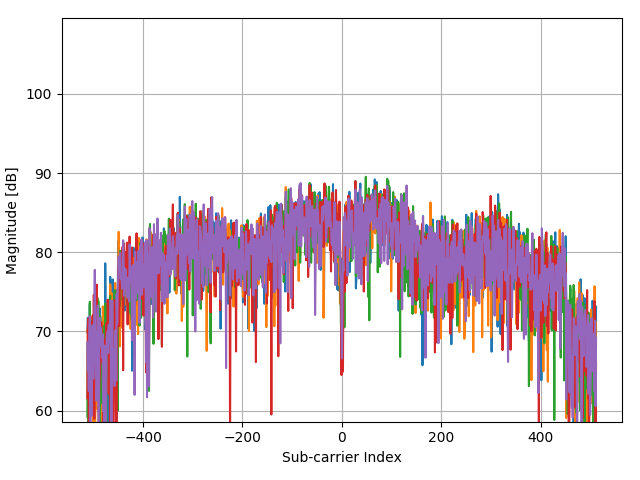

The table this chart was drawn from, first rows:
(-1.915237421532727637e+02-9.15228394164…, (2.142671696853264791e+02-1.992489137018…, (1.664188081986889358e+02+2.093468490481…, (-3.304680226240856769e+02+4.56814997733…, (-5.292227549531954764e+02-1.82486290900…
(-7.003726633477067480e+02-4.68405553080…, (7.808337160797344723e+01-6.031037961523…, (7.544015580056388899e+02+1.674885622316…, (-6.362139125629930447e+01+7.18196651351…, (-4.648114991057988163e+02+3.08040960445…
(-2.577753195963093731e+02-1.55900195648…, (2.207082952700661735e+02-4.038358561662…, (4.222235099926358544e+02-3.096828168389…, (4.863822607773495577e+01+2.014817998865…, (-3.764760625150832993e+02+8.32431247300…
(-5.715501516529133141e+02-4.85094950489…, (9.648658756437251327e+01-6.001338950855…, (7.544015580056388899e+02+3.092998779818…, (-1.298729686993359280e+02+6.83194496238…, (-5.292227549531954764e+02+1.55834990961…
(-6.442428546806896748e+02-3.59066495832…, (-9.331904184922080958e+00-6.22275516068…, (8.280144218312351541e+02+3.029465987956…, (3.759629650389552324e+01+7.537769286418…, (-4.629711775101588955e+02+5.65624194841…
(-1.409148982731753676e+02+2.12422275653…, (-3.847575096954628862e+02-6.39563983788…, (9.071311771476977981e+00-3.447994252276…, (3.955388468558572299e+02+6.905797264255…, (2.225486168657060659e+02+3.865527502630…
(2.271494208548058396e+02+4.794725807673…, (-1.234318431145962478e+02+2.63864704209…, (-1.537971494426546997e+02-1.67482517770…, (-4.153753210862043233e+01-3.49927839252…, (2.722372999479835016e+02+7.629178739331…
(-2.865528093914109320e+01-2.16166972451…, (3.575597490825561664e+01+1.629371022325…, (-2.016455109292922430e+02+2.50229686706…, (-2.513341940115697071e+02-2.23740512210…, (-1.363140942840755940e+02-1.48454104242…
(-2.773512014132113990e+01+3.87692552509…, (-5.448654885161347465e+02-1.69816637262…, (-1.850826165685330977e+02-4.39946973570…, (3.504509677626795110e+02+2.126419624303…, (3.550517717517793130e+02+4.747899439407…
(3.973791684514971507e+02+5.160606073623…, (-1.988850285358323902e+02+3.39813713194…, (-5.991549755875118990e+02-5.29054382906…, (1.664188081986889358e+02-3.842348011633…, (5.998145439718867920e+02+4.023465833614…
(7.440272841669363402e+01-4.038498336282…, (3.299549251479575673e+01+1.229870362563…, (-7.006251684103898469e+01-1.90435234823…, (-8.411743387102129432e+00-2.53417600064…, (-1.301254737620189417e+01-1.73125037759…
(-3.378293090066453033e+02+2.47498240234…, (-2.826196611374481336e+02-1.39650802695…, (2.335905464395455056e+02-5.172318539589…, (6.044153479609865371e+02+1.351803647797…, (1.397341450619103114e+02+2.759461503763…
(-1.399947374753554072e+02-1.47022208516…, (6.244063804503424819e+01-1.882977685657…, (2.529139231937645036e+02-1.261582154649…, (1.735275895185655415e+01+3.974753840475…, (-1.390745766775354468e+02+1.68149995095…
(-3.525518817717645561e+02-3.40355827073…, (9.832690916001241987e+01-5.704617038591…, (5.363234489223100354e+02+2.497960390683…, (-2.310906564595307486e+02+3.19422316783…, (-3.976397608649422182e+02-6.19835772470…
(-2.651366059788689995e+02-2.94579718997…, (-2.356914604486305223e+02-3.23522831237…, (4.673113890858135733e+02-6.522248082555…, (2.105865264940466659e+02+3.603118032980…, (-9.490685838217770254e+01+2.29976408017…
(2.630186186737307086e+00-1.473030485507…, (1.020075523512922331e+02-1.413949624862…, (2.280695816526257715e+02+1.190151586273…, (-1.031883055625572894e+02+5.94793116063…, (-1.280326471036960072e+02-6.81084871304…
(5.041178209986116485e+02+2.729609753514…, (9.832690916001241987e+01+5.275630552353…, (-5.301429157510154937e+02-1.20845569805…, (1.029277131491121793e+02-4.461407962958…, (4.912355698291323165e+02-2.578715755496…
(7.010322317320816410e+02+6.248273151742…, (-6.571421791462222828e+00+7.50700917960…, (-5.733904732485532350e+02-2.27092758337…, (1.827291974967650745e+01-6.887263223429…, (6.835491765735024501e+02-2.116420398565…
(6.642257998192834521e+02+7.696569928083…, (1.673389689965088962e+02+4.860274098144…, (-3.718752585259835541e+02+1.27541932691…, (-1.823221341750732449e+02-3.66569954595…, (1.562970394226694566e+02-3.321825343589…
(1.268518938924309509e+02-3.001417126370…, (1.977042753245673339e+02+3.481034928548…, (-2.623761235854091751e+02-5.83876878594…, (-1.988850285358323902e+02-2.38573867471…, (-3.141576333260095311e+01-2.38897092944…
(-8.662541120179812992e+01-3.10380706407…, (-8.411743387102129432e+00-5.24779750131…, (3.207533171697580343e+01+1.025797818101…, (-1.528769886448347393e+02+3.52535712116…, (-9.674717997781760914e+01+7.55436770748…
(1.183179416493683611e+01+3.853661245797…, (-1.749608477925136185e+02+1.35009362835…, (-1.887632597598129109e+02-2.62493241991…, (1.643259815403660085e+01-1.116486697523…, (1.323728586793506850e+02+7.622234789935…
(3.302074302106405526e+02+6.237342109168…, (-3.451905953892049297e+02+3.21267689561…, (-5.126598605924363028e+02-4.76604205045…, (3.256066262215408074e+02-5.449257433498…, (6.393814582781448053e+02+7.700808471917…
(-8.018428561705846391e+01+4.08603535588…, (-2.494938724159298147e+02+3.08039082767…, (4.403742208863518925e+01-3.229496056863…, (1.001672307556523265e+02+1.166072296663…, (2.078260441005868131e+02+3.345428688969…
(3.449300029757598054e+02+5.106352032308…, (-6.914235604321902429e+01+3.77971461200…, (-3.277075402306257956e+02-2.02638648639…, (9.556642676655255286e+01-2.649999221865…, (5.390839313157698598e+02-5.161399072560…
(3.706945053147184694e+02+3.162572226741…, (-1.473560238579150337e+02+6.43907323318…, (-6.092767443635314066e+02-2.36935817296…, (1.397341450619103114e+02-5.972063794570…, (5.271218409441105450e+02-8.393256550837…
(-3.976397608649422182e+02-1.49096242636…, (6.520112043849411521e+01-5.454193866901…, (2.510736015981246112e+02-2.516140860721…, (-3.810939398002363809e+00+4.91834282891…, (-2.347712996508105618e+02+1.50680633609…
(-1.307931294971558600e+02-1.19200870772…, (-5.626010487373968516e+01-1.70987863539…, (6.244063804503424819e+01-2.926650733154…, (1.091163336711688281e+01+2.369239594549…, (1.643259815403660085e+01+9.904242793370…
(1.369736626684504301e+02-1.084028252788…, (2.013849185158471471e+02+2.261319787412…, (-6.546171285193921108e+01+1.58757902000…, (-2.053261541205720562e+02-7.65303197326…, (6.520112043849411521e+01-1.088431217734…
(-2.497463774786128354e+01+3.12167689946…, (-8.846573279743803653e+01+6.38811083991…, (-1.694398830055938845e+02-1.63929305859…, (1.148898035207715651e+02+2.495284010759…, (3.660937013256187242e+02+1.149530294178…
(5.323903006683472228e+01-3.581614771318…, (2.931484932351594352e+01-1.435356985896…, (8.452449719271312745e+01-3.076731589956…, (-2.037383375876151703e+01+2.02499926521…, (1.443349490510100566e+02+7.410103171422…
(2.216284560678861055e+02-2.882124325734…, (4.755928362661931601e+02+1.143910573119…, (-8.110444641487841011e+01+3.82118653324…, (-4.298453887886406051e+02+5.33587142736…, (-2.246495308747910826e+02-2.00188334240…
(5.381637705179499562e+02+2.126143242982…, (7.532288921451359442e+01+5.096695473267…, (-6.111170659591713274e+02-1.78482405163…, (4.127693969517532935e+01-5.259826847752…, (3.688541837190786055e+02-2.127933875869…
(2.952413198934823413e+02-1.173015670719…, (3.752953093038182715e+02+8.402396492263…, (-1.629987574208542185e+02+1.09590473348…, (-2.053261541205720562e+02-1.01853768973…, (-6.571421791462222828e+00-2.36913602443…
(4.955838687555490907e+01-4.355076879664…, (4.231436707904558148e+02-1.157396520730…, (4.679790448209504916e+01+3.885783341640…, (-1.952043853445525770e+02+2.19868075020…, (-3.451905953892049297e+02-2.86495092224…
(-4.832147150621978540e+02-8.69359348739…, (-1.491963454535549261e+02-4.40233294307…, (2.860397119152827941e+02-1.951859658022…, (1.480155922422898698e+02+3.724987750030…, (-2.568551587984894127e+02+2.21061224112…
(-6.764484826043880048e+02-3.86548458031…, (-5.441978327809977856e+01-5.23193286869…, (6.182177599282858864e+02+1.799511853049…, (1.415744666575502038e+02+5.750598415281…, (-3.617534897499640465e+02+3.01374833117…
(-3.967196000671222578e+02-3.23173078361…, (-5.257946168245987195e+01-2.88907625774…, (4.093412588231565223e+02-6.710825219926…, (-7.650364242577865070e+01+1.49885395573…, (-1.565576318361145525e+02-2.51037492107…
(-2.844599827330879975e+02-1.86542939405…, (4.495758288645514256e+01-3.339434282990…, (4.286646355773755204e+02+2.344479937666…, (-4.521817529990024553e+01+4.12220471676…, (-3.010228770938471712e+02+8.42774014379…
(-2.007253501314723110e+02-3.64475165814…, (4.838742834465726901e+02-2.509560322192…, (2.768381039370833037e+02+4.489996708013…, (-4.335260319799203899e+02+2.78649901290…, (-2.034858325249321638e+02-1.28906104047…
(-4.521817529990024553e+01-2.28969263108…, (7.348256761887368782e+01+3.916510367529…, (5.875999485375443498e+01+4.307104626947…, (7.230990175837071376e+00+8.844103567348…, (1.443349490510100566e+02-1.807632352340…
(1.811413809638081887e+02+2.299556533552…, (-2.274100132682509354e+02+3.71676133448…, (-3.387494698044652637e+02-3.64464788483…, (2.078260441005868131e+02-4.261735463059…, (4.259041531839156960e+02-7.899532401345…
(2.195356294095632066e+01-9.556362988760…, (1.091163336711688281e+01+1.447466042172…, (6.428095964067415480e+01+6.928546583063…, (-1.666794006121340317e+02+5.63237187132…, (3.667613570607556994e+01-8.305832933769…
(-2.605358019897692543e+02-8.74658988724…, (-1.722003653990537657e+02-2.59590960166…, (3.164050182433412601e+02-9.666623536113…, (-1.133100743385767686e+02+2.24980631010…, (9.188578357527273965e+01+2.005460503974…
(-1.491963454535549261e+02-3.10063545715…, (1.415744666575502038e+02-2.271870304301…, (2.915606767022025565e+02+6.181951630672…, (2.195356294095632066e+01-1.847021712163…, (9.991472569296931283e+00+1.202875978924…
(-3.635938113456039673e+02-3.35047201925…, (-1.519568278470147789e+02-7.76974185389…, (5.068783033920715297e+02+2.409924454828…, (-2.221415535440142364e+01+5.41537156245…, (-4.942566446360373220e+02+4.07621729611…
(2.931484932351594352e+01-1.612295754573…, (2.471404533441617701e+01-1.802049341777…, (1.894228281441877471e+02+3.073039084575…, (-4.521817529990024553e+01+1.72154172870…, (9.004546197963283305e+01-2.481165573129…
(1.572172002204894170e+02-2.489731257948…, (2.722372999479835016e+02+1.109488516430…, (8.820514038399292644e+01+1.896342037266…, (-1.547173102404746601e+02+3.79953950138…, (-5.626010487373968516e+01-1.78078429327…
(-2.522543548093896675e+02-1.56022163297…, (-2.329309780551706410e+02-3.58530175015…, (1.921833105376476283e+02+7.877369164551…, (1.056881955425720463e+02+2.998270345224…, (-2.283301740660708958e+02+2.93531414732…
(-7.374316003231878369e+01-6.23860928922…, (3.575597490825561664e+01-5.079280936241…, (5.875999485375443498e+01+2.608527097430…, (-1.841624557707131373e+02+1.63912551391…, (-6.086090886283944457e+01-3.29578369650…
(1.047680347447520859e+02-6.396619163323…, (2.473929584068447980e+02+1.099782991117…, (7.230990175837071376e+00+3.902965506274…, (-1.722003653990537657e+02-1.38038403808…, (-1.853351216312161043e+01-4.08004679067…
(4.194630275991760300e+02+3.443862198941…, (-2.752583747548885071e+02+5.68567860542…, (-5.963944931940520746e+02-1.37614841463…, (1.001672307556523265e+02-7.241312851384…, (4.571896203097940656e+02-9.623112753200…
(3.624130581343389395e+02+6.420997313891…, (-3.240268970393460108e+02+4.47248570115…, (-4.344461927777403503e+02-4.07257599211…, (1.572172002204894170e+02-4.799229828737…, (4.995170170095119033e+02+1.273683704256…
(2.004647577180271867e+02+1.824271509932…, (-9.398669758435775634e+01+1.00468842955…, (-9.122621519089788933e+01-1.63462481961…, (5.968015565157438829e+01-6.820363533805…, (2.069058833027668527e+02+7.215409648502…
(-4.153753210862043233e+01-1.26068547961…, (1.010873915534722727e+02-7.367661357340…, (2.703969783523436377e+02+1.714281397150…, (-1.547173102404746601e+02+2.32479485185…, (-2.688172491701488411e+02-1.79966771620…
(-6.546171285193921108e+01-3.25426447489…, (2.676364959588837564e+02-1.764550690330…, (9.280594437309270006e+01+2.582435229595…, (-2.899809475200077600e+02+1.66081441679…, (-3.221865754437060900e+02+1.25431285875…
(-1.823221341750732449e+02-1.61956484727…, (1.424946274553701642e+02-4.559625165164…, (3.348082341997403546e+02+3.175564813813…, (-1.068689487538371026e+02+3.86064295588…, (-3.157454498589664240e+02-2.95216960763…
(-3.451905953892049297e+02-3.58413688069…, (3.851645730171546944e+01-3.359958316420…, (4.277444747795555600e+02+1.816267242918…, (-5.994074806501949837e+01+4.62517325244…, (-2.872204651265478788e+02+1.13854152418…
(3.483581411043566334e+01-4.176248494270…, (2.299099032482656924e+02-1.481034752521…, (3.044429278716818885e+02+3.491219115282…, (-4.740131070839983067e+02+1.36382431011…, (-2.062463149183920166e+02-1.55687976418…
(-1.814019733772532845e+02-1.67885617492…, (2.471404533441617701e+01-1.001828345758…, (8.820514038399292644e+01+2.281258465731…, (-3.654341329412438881e+02+1.02245010854…, (-1.335536118906157412e+02-1.67254440506…
(1.700994513899687490e+02-2.776144363749…, (8.176401479925326043e+01+2.827979695301…, (-2.016455109292922430e+02+5.97973484131…, (-1.841624557707131373e+02-7.00761195968…, (4.127693969517532935e+01-2.241271698211…
... 963 more rows
